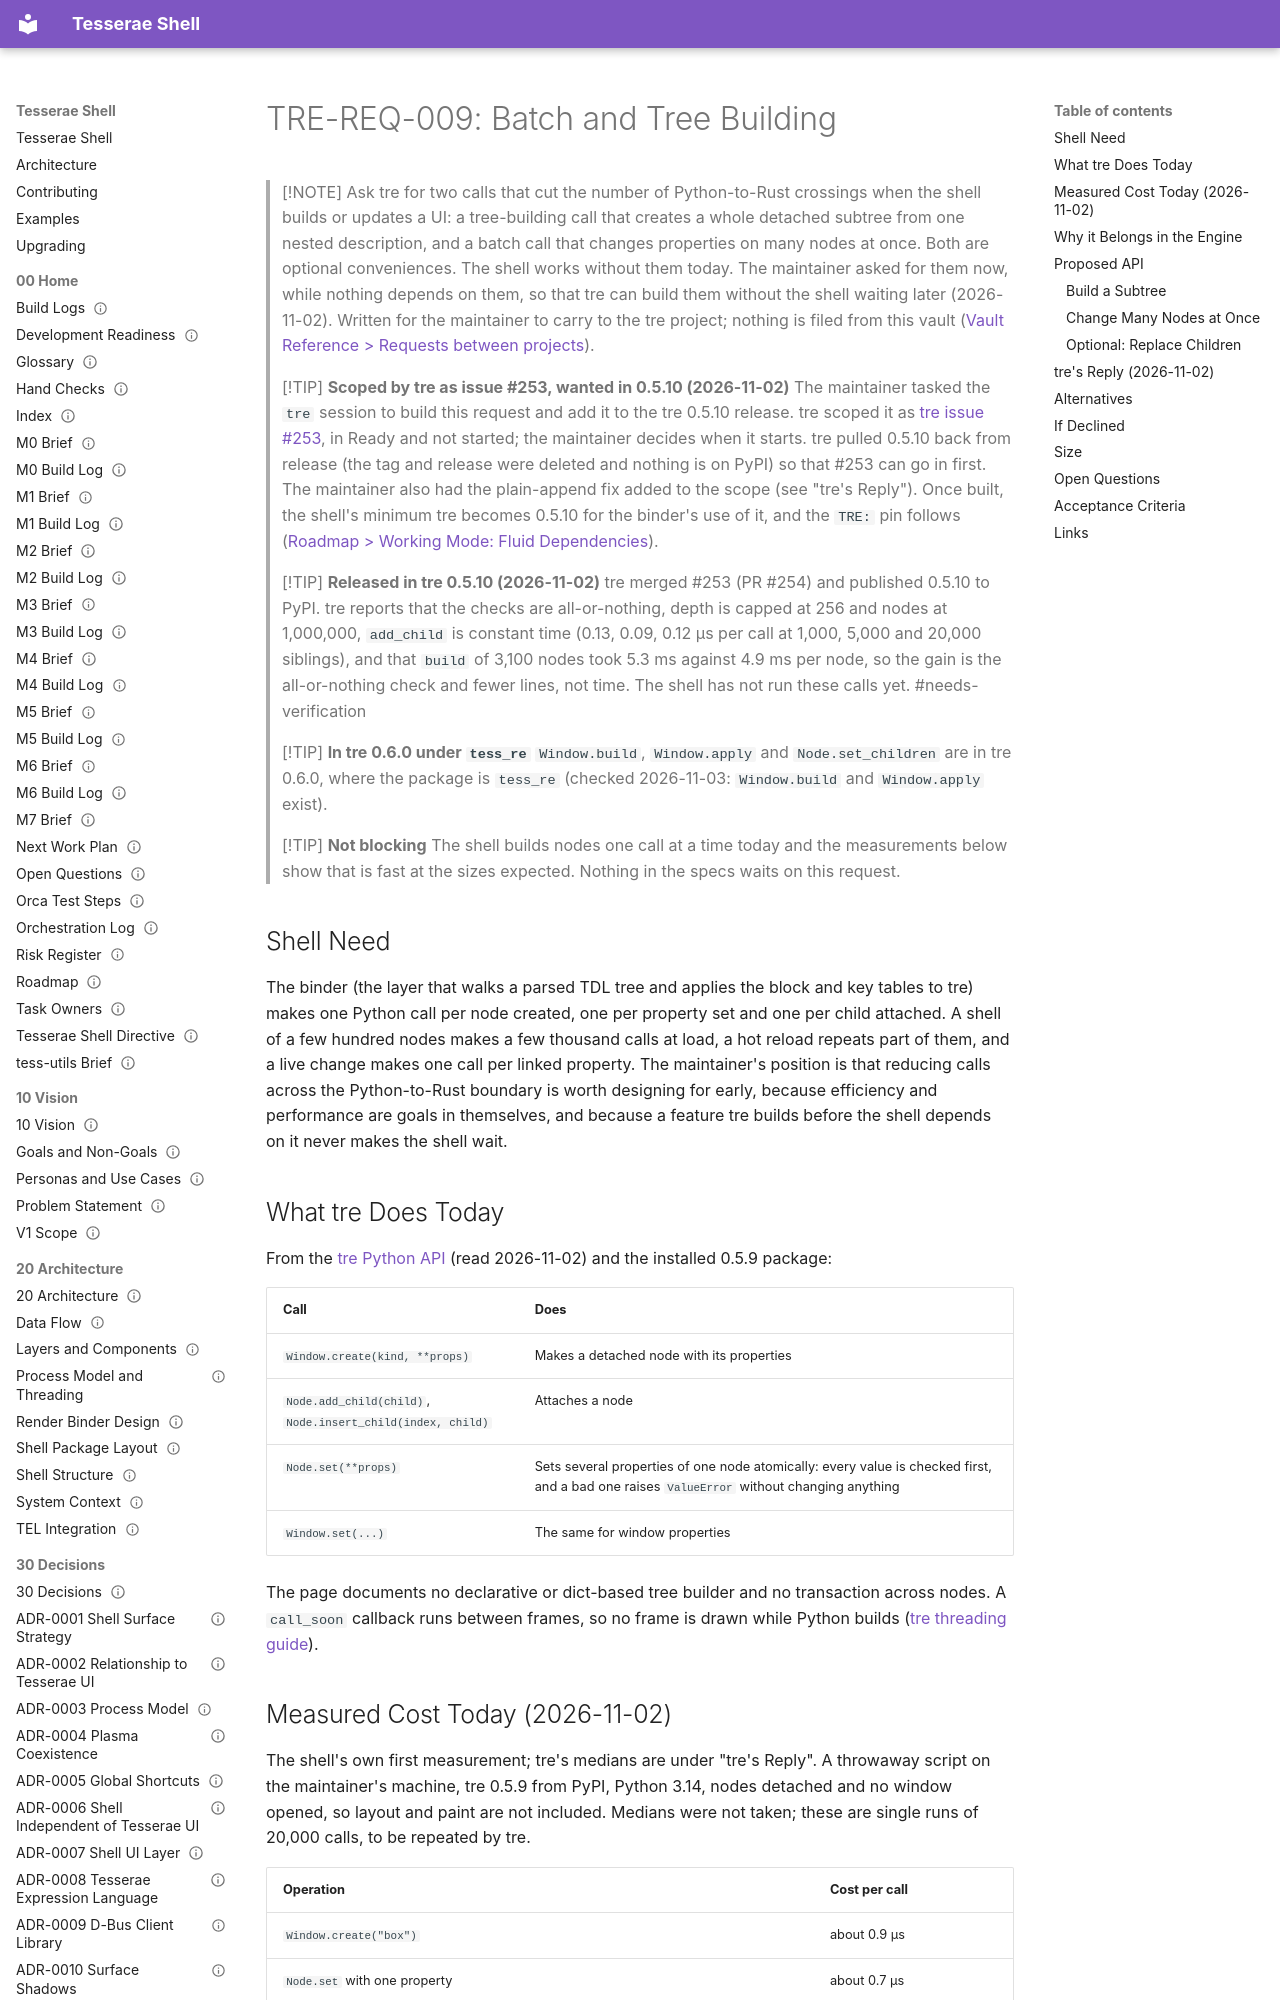

repository: mindderivative/tess-shell · page: design/80 Requests/TRE-REQ-009 Batch and Tree Building/index.html · generator: mkdocs

---
title: TRE-REQ-009 Batch and Tree Building
aliases: [TRE-REQ-009, Batch Updates in tre, Tree Building in tre]
type: engine-request
status: review
owner: phil
created: 2026-11-02
updated: 2026-11-10
tags: [engine-request, design, performance, needs-verification]
---

# TRE-REQ-009: Batch and Tree Building

> [!NOTE]
> Ask tre for two calls that cut the number of Python-to-Rust crossings when the shell builds or updates a UI: a tree-building call that creates a whole detached subtree from one nested description, and a batch call that changes properties on many nodes at once. Both are optional conveniences. The shell works without them today. The maintainer asked for them now, while nothing depends on them, so that tre can build them without the shell waiting later (2026-11-02). Written for the maintainer to carry to the tre project; nothing is filed from this vault ([Vault Reference > Requests between projects](../00%20Home/Vault%20Reference.md#requests-between-projects)).

> [!TIP]
> **Scoped by tre as issue #253, wanted in 0.5.10 (2026-11-02)**
> The maintainer tasked the `tre` session to build this request and add it to the tre 0.5.10 release. tre scoped it as [tre issue #253](https://github.com/mindderivative/tre/issues/253), in Ready and not started; the maintainer decides when it starts. tre pulled 0.5.10 back from release (the tag and release were deleted and nothing is on PyPI) so that #253 can go in first. The maintainer also had the plain-append fix added to the scope (see "tre's Reply"). Once built, the shell's minimum tre becomes 0.5.10 for the binder's use of it, and the `TRE:` pin follows ([Roadmap > Working Mode: Fluid Dependencies](../00%20Home/Roadmap.md#working-mode-fluid-dependencies)).

> [!TIP]
> **Released in tre 0.5.10 (2026-11-02)**
> tre merged #253 (PR #254) and published 0.5.10 to PyPI. tre reports that the checks are all-or-nothing, depth is capped at 256 and nodes at 1,000,000, `add_child` is constant time (0.13, 0.09, 0.12 µs per call at 1,000, 5,000 and 20,000 siblings), and that `build` of 3,100 nodes took 5.3 ms against 4.9 ms per node, so the gain is the all-or-nothing check and fewer lines, not time. The shell has not run these calls yet. #needs-verification

> [!TIP]
> **In tre 0.6.0 under `tess_re`**
> `Window.build`, `Window.apply` and `Node.set_children` are in tre 0.6.0, where the package is `tess_re` (checked 2026-11-03: `Window.build` and `Window.apply` exist).

> [!TIP]
> **Not blocking**
> The shell builds nodes one call at a time today and the measurements below show that is fast at the sizes expected. Nothing in the specs waits on this request.
